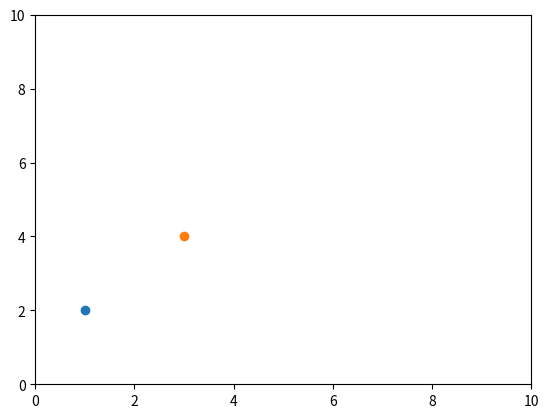

The matplotlib source for this figure:
# -*- coding: utf-8 -*-
import math
import matplotlib.pyplot as plt

class Point:
    def __init__(self, x, y):
        self.x = x
        self.y = y

    def get(self):
        return (self.x, self.y)

    def set(self, x, y):
        self.x = x
        self.y = y

    def distance(self, other):
        dx = self.x - other.x
        dy = self.y - other.y
        return math.sqrt(dx**2 + dy**2)

point1 = Point(1, 2)
point2 = Point(3, 4)

# Create a figure and a subplot
fig, ax = plt.subplots()

# Set the limits of the subplot
ax.set_xlim(0, 10)
ax.set_ylim(0, 10)

# Add the points to the plot
ax.plot(point1.x, point1.y, 'o')
ax.plot(point2.x, point2.y, 'o')

# Draw a line between the points
#ax.plot([point1.x, point2.x], [point1.y, point2.y], 'r-')
